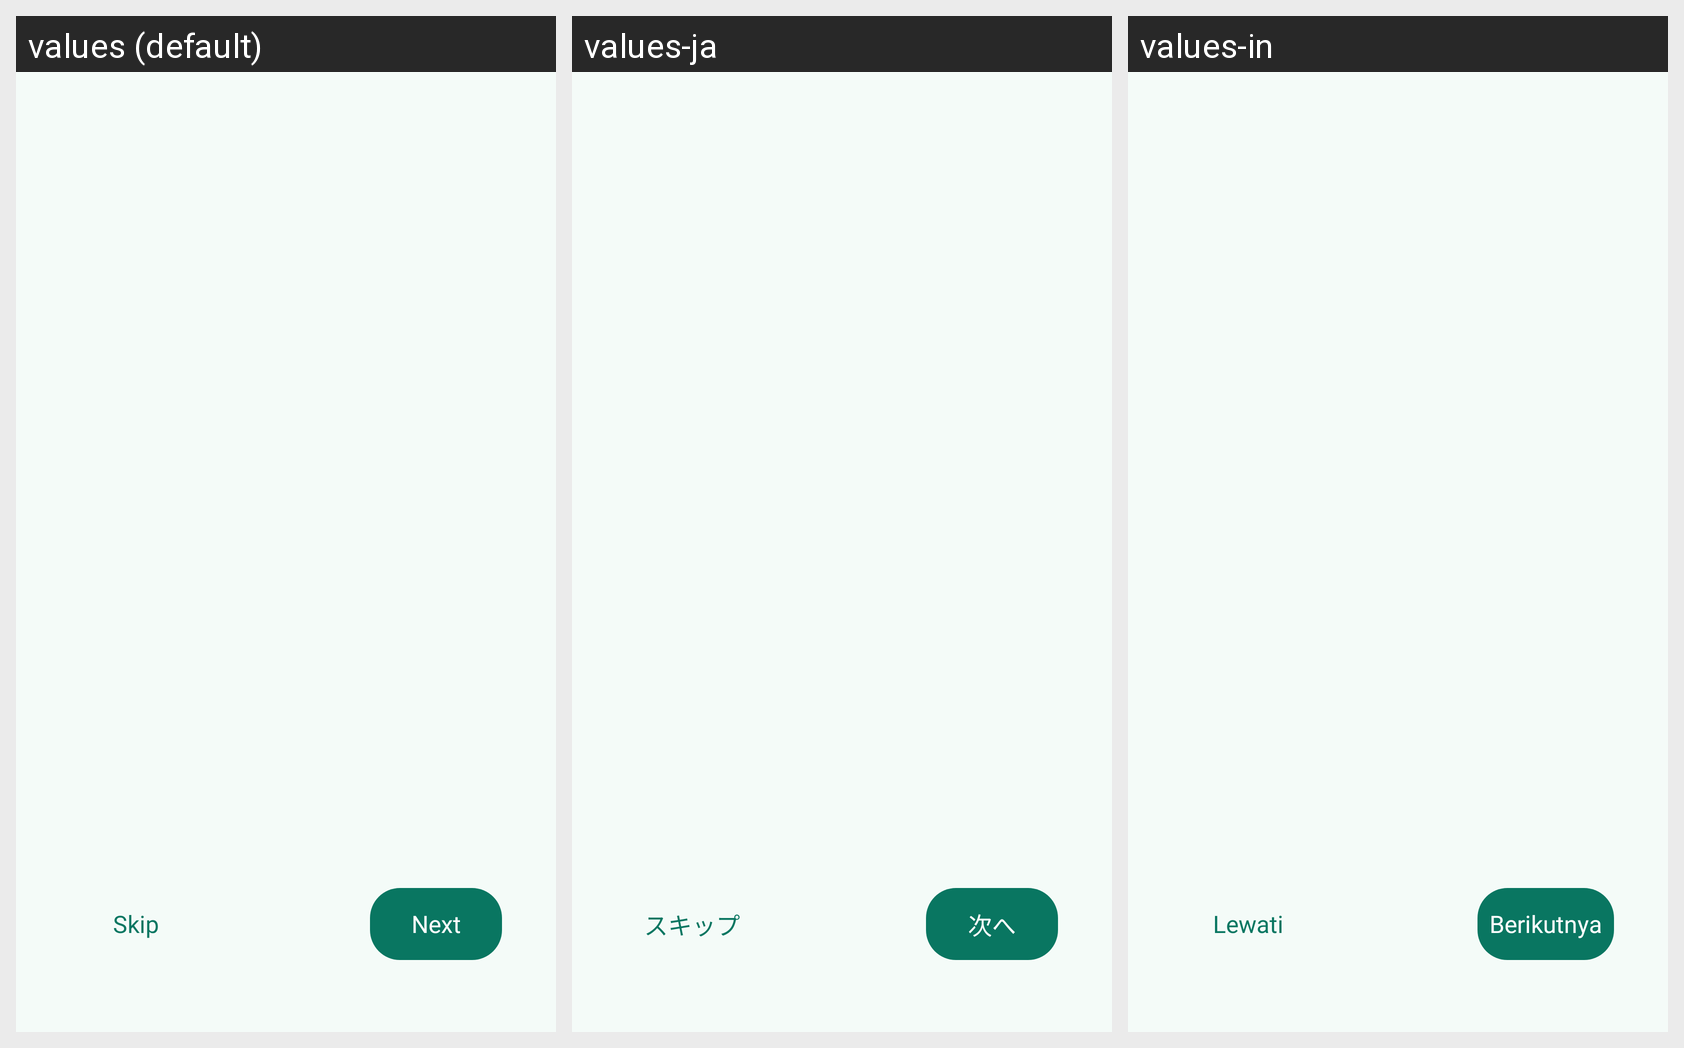

The Android screen above is rendered under several locales of the same app. Produce the string resources it draws, with the default and per-locale values.
Android screen res/layout/activity_on_boarding.xml rendered under 3 locales, left to right: values (default), values-ja, values-in. Device: Nexus 5 (rendered at 1080×1920; each locale shown at half size, 540×960, under a caption strip naming it); theme Theme.AppSplash.
Strings drawn on this screen, with the default value and each locale's value (text and hints the layout hard-codes, and strings that could not be matched under every locale, appear in the picture but are not listed):

next
  values: Next
  values-ja: 次へ
  values-in: Berikutnya

skip
  values: Skip
  values-ja: スキップ
  values-in: Lewati
